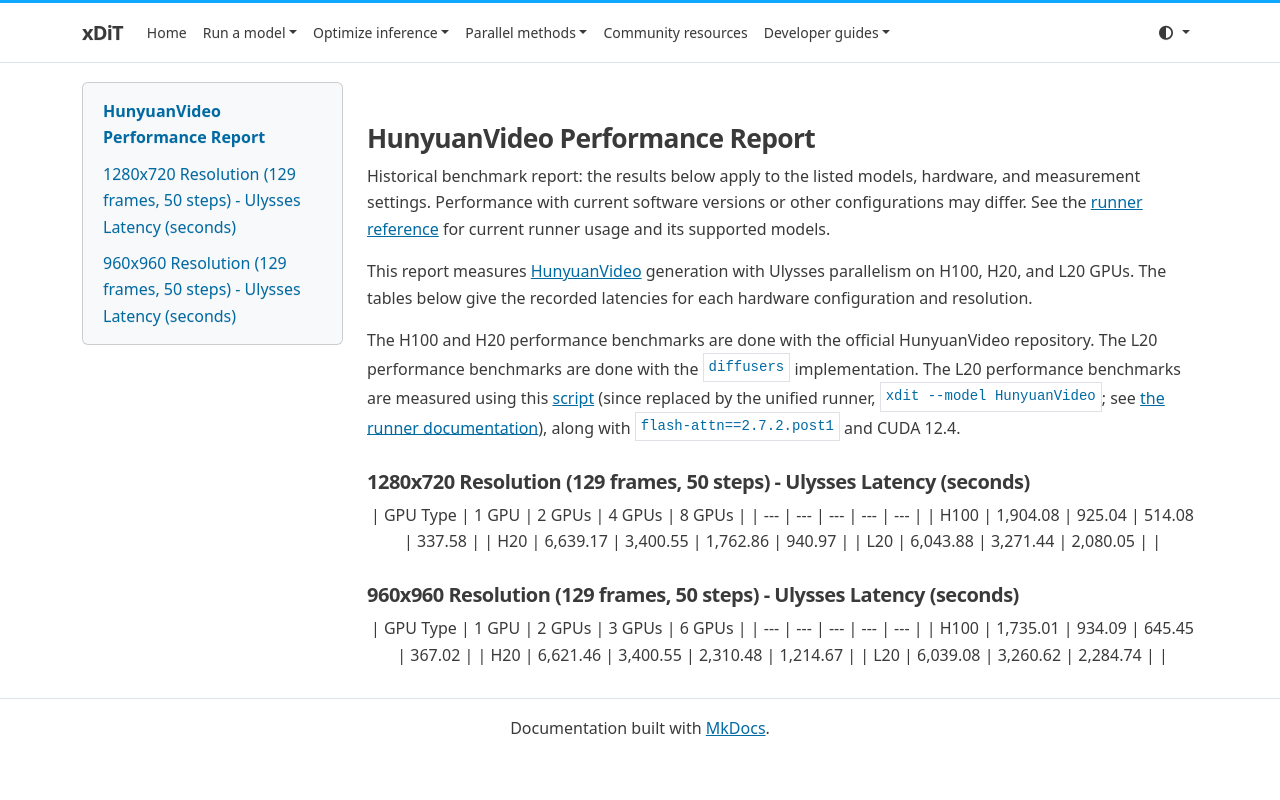

repository: xdit-project/xDiT · page: archive/performance/hunyuanvideo/index.html · generator: mkdocs

## HunyuanVideo Performance Report

Historical benchmark report: the results below apply to the listed models, hardware, and measurement settings. Performance with current software versions or other configurations may differ. See the [runner reference](../../runner/runner.md) for current runner usage and its supported models.

This report measures [HunyuanVideo](https://github.com/Tencent/HunyuanVideo?tab=readme-ov-file#-parallel-inference-on-multiple-gpus-by-xdit) generation with Ulysses parallelism on H100, H20, and L20 GPUs. The tables below give the recorded latencies for each hardware configuration and resolution.

The H100 and H20 performance benchmarks are done with the official HunyuanVideo repository. The L20 performance benchmarks are done with the `diffusers` implementation.
The L20 performance benchmarks are measured using this [script](https://github.com/xdit-project/xDiT/blob/6ffc551265033abe6d45a7265d2f39fd5320b46c/examples/hunyuan_video_usp_example.py) (since replaced by the unified runner, `xdit --model HunyuanVideo`; see [the runner documentation](../../runner/runner.md)), along with `flash-attn==2.7.2.post1` and CUDA 12.4.

### 1280x720 Resolution (129 frames, 50 steps) - Ulysses Latency (seconds)

<center>

| GPU Type | 1 GPU | 2 GPUs | 4 GPUs | 8 GPUs |
| --- | --- | --- | --- | --- |
| H100 | 1,904.08 | 925.04 | 514.08 | 337.58 |
| H20 | 6,639.17 | 3,400.55 | 1,762.86 | 940.97 |
| L20 | 6,043.88 | 3,271.44 | 2,080.05 | |

</center>

### 960x960 Resolution (129 frames, 50 steps) - Ulysses Latency (seconds)

<center>

| GPU Type | 1 GPU | 2 GPUs | 3 GPUs | 6 GPUs |
| --- | --- | --- | --- | --- |
| H100 | 1,735.01 | 934.09 | 645.45 | 367.02 |
| H20 | 6,621.46 | 3,400.55 | 2,310.48 | 1,214.67 |
| L20 | 6,039.08 | 3,260.62 | 2,284.74 | |

</center>
